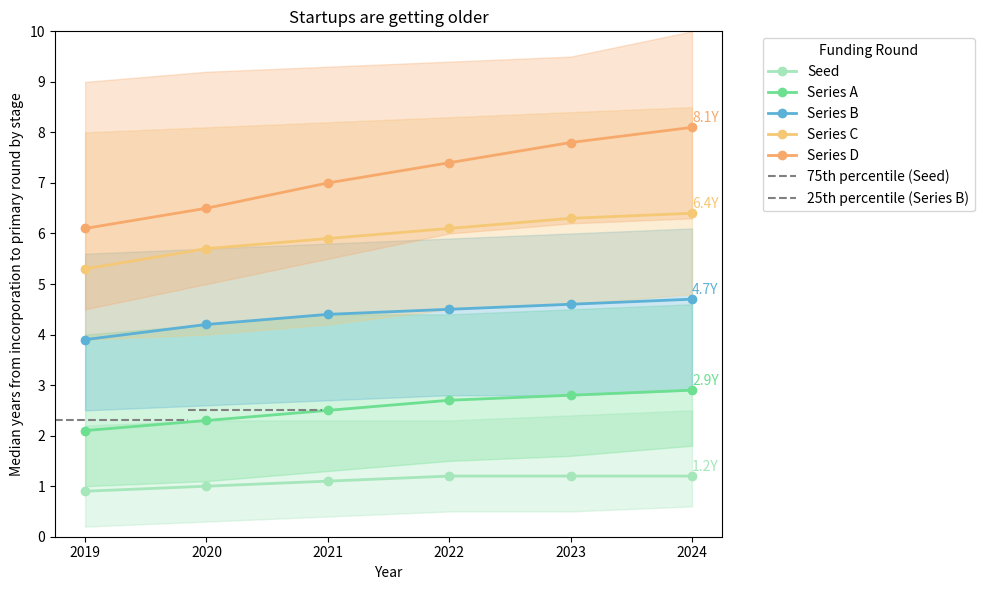

Python code for this plot:
import matplotlib.pyplot as plt
import numpy as np

# Synthetic demo data
years = np.arange(2019, 2025)
seed_medians = [0.9, 1.0, 1.1, 1.2, 1.2, 1.2]
series_a_medians = [2.1, 2.3, 2.5, 2.7, 2.8, 2.9]
series_b_medians = [3.9, 4.2, 4.4, 4.5, 4.6, 4.7]
series_c_medians = [5.3, 5.7, 5.9, 6.1, 6.3, 6.4]
series_d_medians = [6.1, 6.5, 7.0, 7.4, 7.8, 8.1]

# Synthetic data percentiles for each series
seed_25th = [0.2, 0.3, 0.4, 0.5, 0.5, 0.6]
seed_75th = [2.2, 2.3, 2.3, 2.3, 2.4, 2.5]
series_a_25th = [1.0, 1.1, 1.3, 1.5, 1.6, 1.8]
series_a_75th = [4.0, 4.2, 4.4, 4.4, 4.5, 4.6]
series_b_25th = [2.5, 2.6, 2.7, 2.8, 2.8, 2.9]
series_b_75th = [5.6, 5.7, 5.8, 5.9, 6.0, 6.1]
series_c_25th = [3.9, 4.0, 4.2, 4.5, 4.6, 4.8]
series_c_75th = [8.0, 8.1, 8.2, 8.3, 8.4, 8.5]
series_d_25th = [4.5, 5.0, 5.5, 6.0, 6.2, 6.3]
series_d_75th = [9.0, 9.2, 9.3, 9.4, 9.5, 10.0]

# Plot
plt.figure(figsize=(10, 6))
plt.grid(visible=False)  # Hide grid to match the style

# Colors for each series
colors = ['#A5E6BA', '#6DDF91', '#5CB1D6', '#F5C875', '#F7A96C']
labels = ['Seed', 'Series A', 'Series B', 'Series C', 'Series D']

# Plot the 25th and 75th percentile as shaded regions
plt.fill_between(years, seed_25th, seed_75th, color=colors[0], alpha=0.3)
plt.fill_between(years, series_a_25th, series_a_75th, color=colors[1], alpha=0.3)
plt.fill_between(years, series_b_25th, series_b_75th, color=colors[2], alpha=0.3)
plt.fill_between(years, series_c_25th, series_c_75th, color=colors[3], alpha=0.3)
plt.fill_between(years, series_d_25th, series_d_75th, color=colors[4], alpha=0.3)

# Plot median lines for each funding round
plt.plot(years, seed_medians, label='Seed', color=colors[0], marker='o', linewidth=2)
plt.plot(years, series_a_medians, label='Series A', color=colors[1], marker='o', linewidth=2)
plt.plot(years, series_b_medians, label='Series B', color=colors[2], marker='o', linewidth=2)
plt.plot(years, series_c_medians, label='Series C', color=colors[3], marker='o', linewidth=2)
plt.plot(years, series_d_medians, label='Series D', color=colors[4], marker='o', linewidth=2)

# Annotations for selected data points
plt.text(2024, seed_medians[-1] + 0.1, f"{seed_medians[-1]:.1f}Y", color=colors[0])
plt.text(2024, series_a_medians[-1] + 0.1, f"{series_a_medians[-1]:.1f}Y", color=colors[1])
plt.text(2024, series_b_medians[-1] + 0.1, f"{series_b_medians[-1]:.1f}Y", color=colors[2])
plt.text(2024, series_c_medians[-1] + 0.1, f"{series_c_medians[-1]:.1f}Y", color=colors[3])
plt.text(2024, series_d_medians[-1] + 0.1, f"{series_d_medians[-1]:.1f}Y", color=colors[4])

# Highlight 25th and 75th percentiles
plt.axhline(y=2.3, xmin=0, xmax=0.2, linestyle="--", color="gray", label="75th percentile (Seed)")
plt.axhline(y=2.5, xmin=0.2, xmax=0.4, linestyle="--", color="gray", label="25th percentile (Series B)")

# Set chart title and labels
plt.title("Startups are getting older")
plt.xlabel("Year")
plt.ylabel("Median years from incorporation to primary round by stage")

# Customize tick labels and remove grid lines
plt.xticks(years)
plt.yticks(np.arange(0, 11, 1))
plt.ylim(0, 10)

# Add legend
plt.legend(title="Funding Round", loc="upper left", bbox_to_anchor=(1.05, 1))

# Display the plot
plt.tight_layout()
plt.show()
